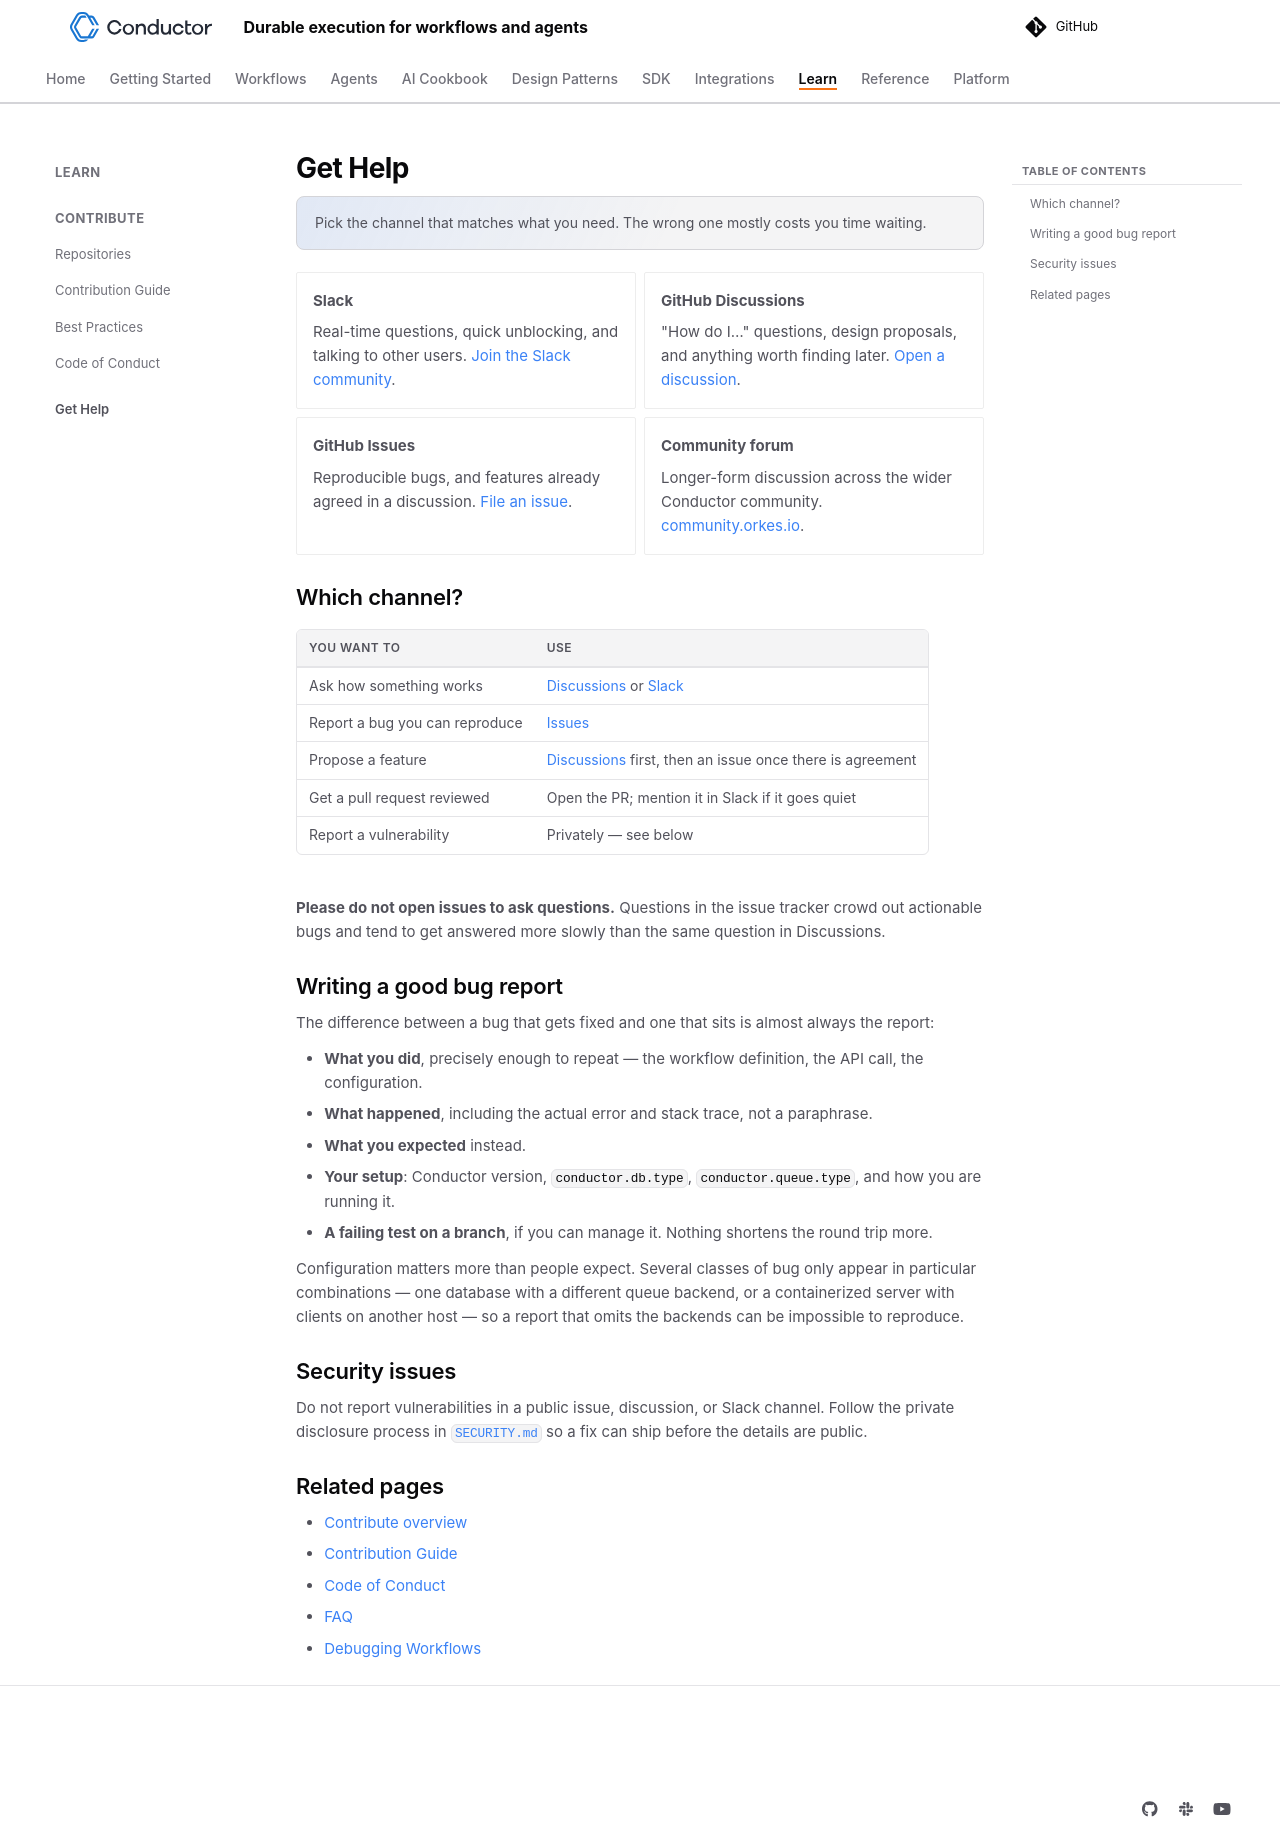

repository: conductor-oss/conductor · page: resources/contribute/get-help.html · generator: mkdocs

---
description: "Where to get help with Conductor — Slack, GitHub Discussions, issues, and how to report a security vulnerability."
---

# Get Help

Pick the channel that matches what you need. The wrong one mostly costs you time waiting.

<div class="grid cards" markdown>

-   **Slack**

    Real-time questions, quick unblocking, and talking to other users. [Join the Slack community](https://join.slack.com/t/orkes-conductor/shared_invite/zt-4gilmdmpj-Fu_PxACC60BG4ctur8OeDg).

-   **GitHub Discussions**

    "How do I…" questions, design proposals, and anything worth finding later. [Open a discussion](https://github.com/conductor-oss/conductor/discussions).

-   **GitHub Issues**

    Reproducible bugs, and features already agreed in a discussion. [File an issue](https://github.com/conductor-oss/conductor/issues).

-   **Community forum**

    Longer-form discussion across the wider Conductor community. [community.orkes.io](https://community.orkes.io/).

</div>

## Which channel?

| You want to | Use |
|---|---|
| Ask how something works | [Discussions](https://github.com/conductor-oss/conductor/discussions) or [Slack](https://join.slack.com/t/orkes-conductor/shared_invite/zt-4gilmdmpj-Fu_PxACC60BG4ctur8OeDg) |
| Report a bug you can reproduce | [Issues](https://github.com/conductor-oss/conductor/issues) |
| Propose a feature | [Discussions](https://github.com/conductor-oss/conductor/discussions) first, then an issue once there is agreement |
| Get a pull request reviewed | Open the PR; mention it in Slack if it goes quiet |
| Report a vulnerability | Privately — see below |

**Please do not open issues to ask questions.** Questions in the issue tracker crowd out actionable bugs and tend to get answered more slowly than the same question in Discussions.

## Writing a good bug report

The difference between a bug that gets fixed and one that sits is almost always the report:

- **What you did**, precisely enough to repeat — the workflow definition, the API call, the configuration.
- **What happened**, including the actual error and stack trace, not a paraphrase.
- **What you expected** instead.
- **Your setup**: Conductor version, `conductor.db.type`, `conductor.queue.type`, and how you are running it.
- **A failing test on a branch**, if you can manage it. Nothing shortens the round trip more.

Configuration matters more than people expect. Several classes of bug only appear in particular combinations — one database with a different queue backend, or a containerized server with clients on another host — so a report that omits the backends can be impossible to reproduce.

## Security issues

Do not report vulnerabilities in a public issue, discussion, or Slack channel. Follow the private disclosure process in [`SECURITY.md`](https://github.com/conductor-oss/conductor/blob/main/SECURITY.md) so a fix can ship before the details are public.

## Related pages

- [Contribute overview](index.md)
- [Contribution Guide](../contributing.md)
- [Code of Conduct](code-of-conduct.md)
- [FAQ](../../devguide/faq.md)
- [Debugging Workflows](../../devguide/how-tos/Workflows/debugging-workflows.md)
